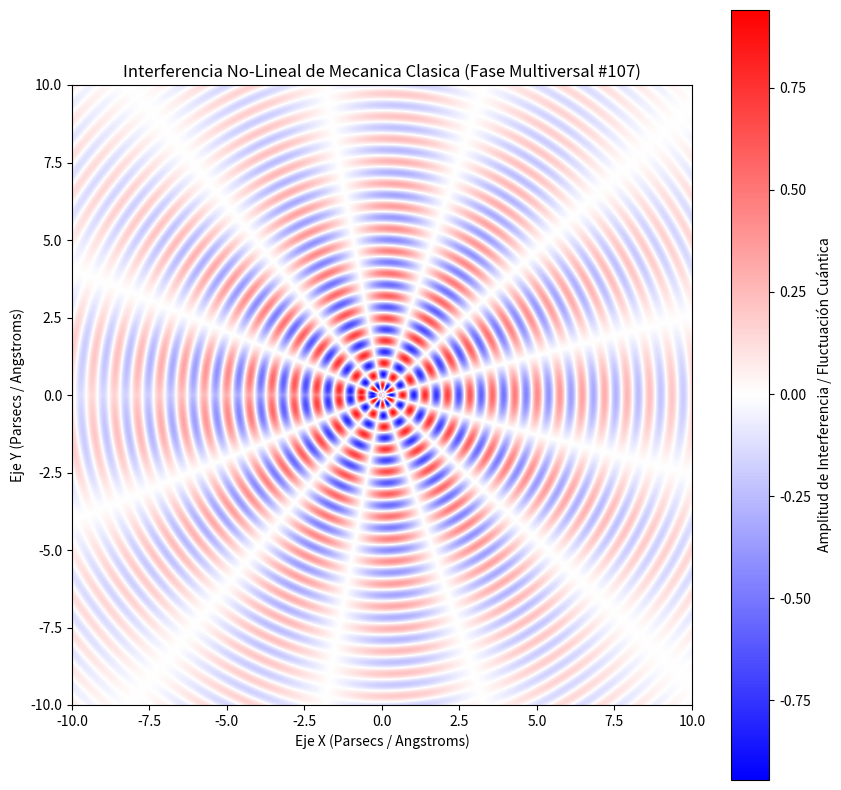

Generate this figure with matplotlib:
%matplotlib inline
# Simulación Multiversal: Mecanica Clasica - Variante 107
import numpy as np
import matplotlib.pyplot as plt

# Parámetros Físicos No-Lineales
omega_1 = 8.666
omega_2 = 6.271
lambda_decay = 0.168
phase_shift = 2.046

x = np.linspace(-10, 10, 800)
y = np.linspace(-10, 10, 800)
X, Y = np.meshgrid(x, y)

# Dinámica de Fluidos / Campos Tensor-Escalares (Fase Multiversal)
R = np.sqrt(X**2 + Y**2) + 1e-5
Z = (np.sin(omega_1 * R + phase_shift) * np.cos(omega_2 * np.arctan2(Y, X))) * np.exp(-lambda_decay * R)

plt.figure(figsize=(10, 10))
plt.imshow(Z, cmap='bwr', extent=[-10, 10, -10, 10], origin='lower')
plt.colorbar(label='Amplitud de Interferencia / Fluctuación Cuántica')
plt.title(r'Interferencia No-Lineal de Mecanica Clasica (Fase Multiversal #107)')
plt.xlabel('Eje X (Parsecs / Angstroms)')
plt.ylabel('Eje Y (Parsecs / Angstroms)')
plt.show()
